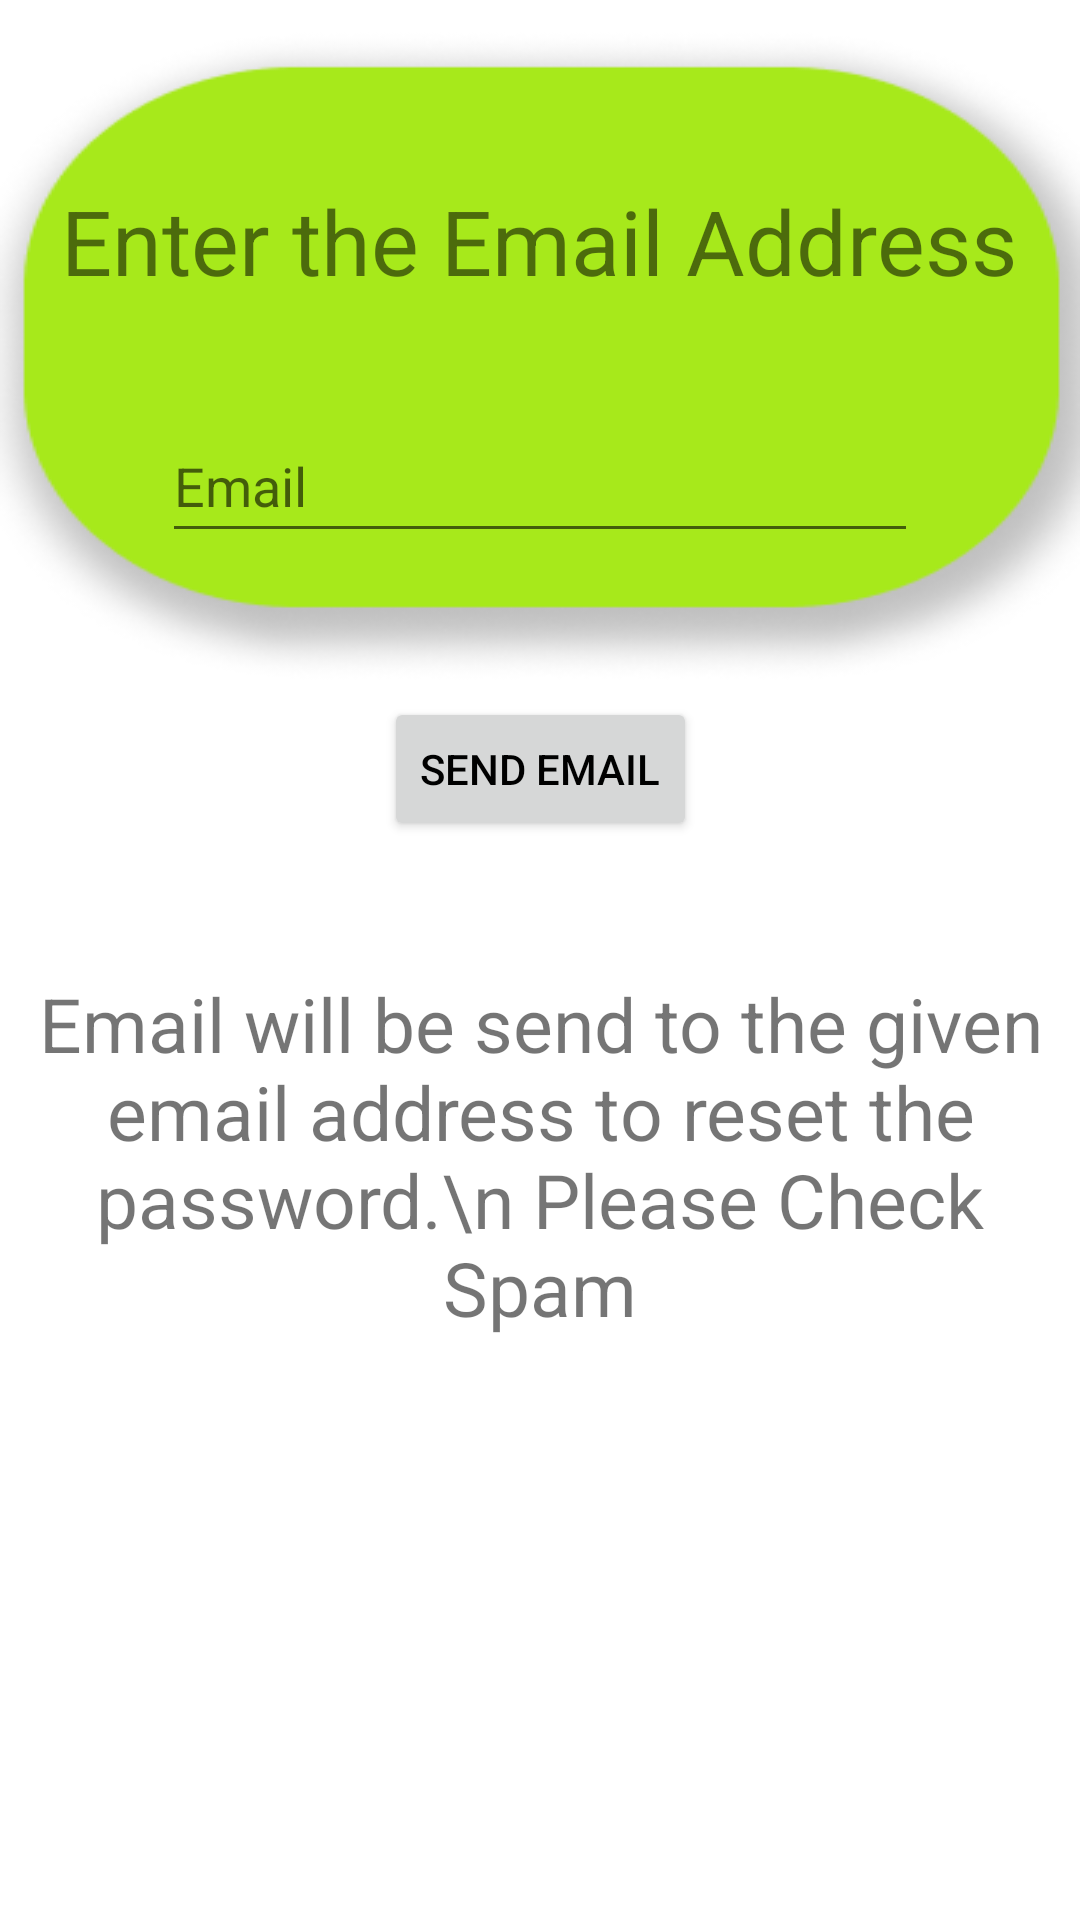

Here is an Android app screen rendered from its layout file. Give the layout XML and the strings, colors and styles it references.
<!-- AndroidManifest.xml: application theme Theme.PersoalHeathCare -->
<!-- res/layout/fragment_forget_password.xml -->
<?xml version="1.0" encoding="utf-8"?>
<androidx.constraintlayout.widget.ConstraintLayout xmlns:android="http://schemas.android.com/apk/res/android"
    xmlns:app="http://schemas.android.com/apk/res-auto"
    xmlns:tools="http://schemas.android.com/tools"
    android:layout_width="match_parent"
    android:layout_height="match_parent"
    android:background="@drawable/untitledemail"
    tools:context=".Forget_password">

    <TextView
        android:id="@+id/forget_email"
        android:layout_width="wrap_content"
        android:layout_height="wrap_content"
        android:layout_marginTop="60dp"
        android:text="Enter the Email Address"
        android:textSize="30dp"
        app:layout_constraintEnd_toEndOf="parent"
        app:layout_constraintHorizontal_bias="0.494"
        app:layout_constraintStart_toStartOf="parent"
        app:layout_constraintTop_toTopOf="parent" />

    <EditText
        android:id="@+id/email_address"
        android:layout_width="252dp"
        android:layout_height="48dp"
        android:layout_marginTop="36dp"
        android:ems="10"
        android:hint="Email"
        android:inputType="textEmailAddress"
        android:textSize="18dp"
        app:layout_constraintBottom_toTopOf="@id/Email_send"
        app:layout_constraintEnd_toEndOf="parent"
        app:layout_constraintStart_toStartOf="parent"
        app:layout_constraintTop_toBottomOf="@+id/forget_email" />

    <TextView
        android:id="@+id/textView7"
        android:layout_width="wrap_content"
        android:layout_height="wrap_content"
        android:layout_marginTop="44dp"
        android:text="Email will be send to the given email address to reset the password.\n Please Check Spam"
        android:textAlignment="center"
        android:textSize="25dp"
        app:layout_constraintEnd_toEndOf="parent"
        app:layout_constraintHorizontal_bias="0.47"
        app:layout_constraintStart_toStartOf="parent"
        app:layout_constraintTop_toBottomOf="@+id/Email_send" />

    <Button
        android:id="@+id/Email_send"
        android:layout_width="wrap_content"
        android:layout_height="wrap_content"
        android:layout_marginTop="48dp"
        android:text="Send Email"
        android:textColor="@color/black"
        app:layout_constraintEnd_toEndOf="parent"
        app:layout_constraintStart_toStartOf="parent"
        app:layout_constraintTop_toBottomOf="@+id/email_address" />

    <ProgressBar
        android:id="@+id/barprogress"
        style="?android:attr/progressBarStyle"
        android:layout_width="wrap_content"
        android:layout_height="wrap_content"
        android:visibility="gone"
        app:layout_constraintBottom_toBottomOf="parent"
        app:layout_constraintEnd_toEndOf="@+id/textView7"
        app:layout_constraintHorizontal_bias="0.498"
        app:layout_constraintStart_toStartOf="@+id/textView7"
        app:layout_constraintTop_toBottomOf="@+id/textView7"
        app:layout_constraintVertical_bias="0.08" />
</androidx.constraintlayout.widget.ConstraintLayout>
<!-- resources referenced by this layout -->
<resources>
  <color name="black">#FF000000</color>
  <!-- drawable untitledemail: png bitmap (drawable, 15049 bytes) -->
  <style name="Theme.PersoalHeathCare" parent="Theme.MaterialComponents.DayNight.DarkActionBar">
          
          <item name="colorPrimary">@color/purple_500</item>
          <item name="colorPrimaryVariant">@color/purple_700</item>
          <item name="colorOnPrimary">@color/white</item>
          
          <item name="colorSecondary">@color/teal_200</item>
          <item name="colorSecondaryVariant">@color/teal_700</item>
          <item name="colorOnSecondary">@color/black</item>
          
          <item name="android:statusBarColor">?attr/colorPrimaryVariant</item>
          
      </style>
  <color name="purple_500">#FF6200EE</color>
  <color name="purple_700">#FF3700B3</color>
  <color name="white">#FFFFFFFF</color>
  <color name="teal_200">#FF03DAC5</color>
  <color name="teal_700">#FF018786</color>
</resources>
